7-way image classification set "all_data" from GitHub (phj1120/2021_mentoring); label vocabulary: hcsr04, keypad, LCD keypad shield, LCD 1602 display, LED, PPD42NS dust sensor, RFID module.

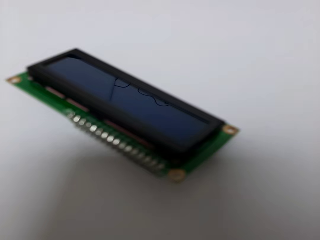
Label: LCD 1602 display

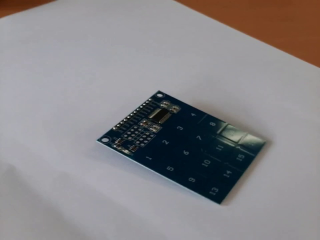
Label: keypad

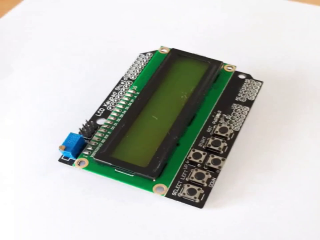
Label: LCD keypad shield

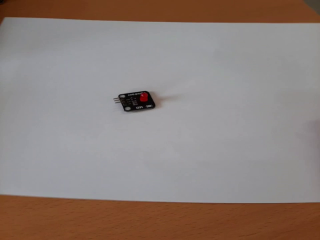
Label: LED

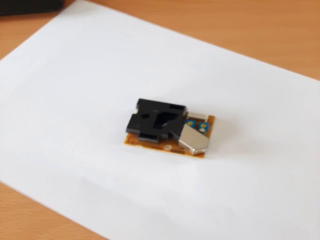
Label: PPD42NS dust sensor

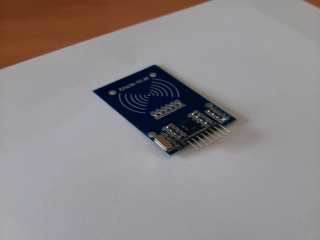
Label: RFID module
